The GitHub repository ThStranick15/Parkinsons_Predictor contains a labelled image folder "FDM Resources" with 2 categories: control, patient. Examples follow, each with its label.

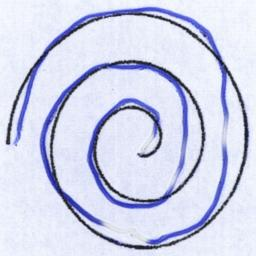
Label: control

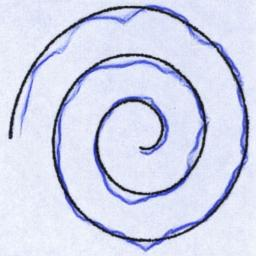
Label: control

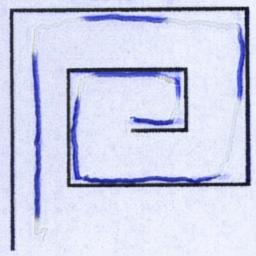
Label: control

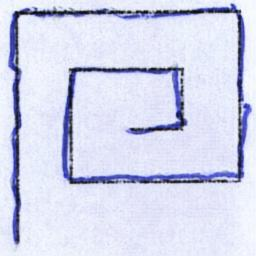
Label: control

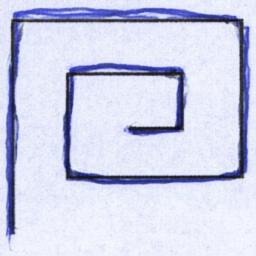
Label: control

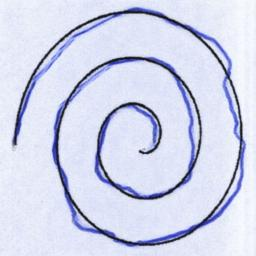
Label: control
